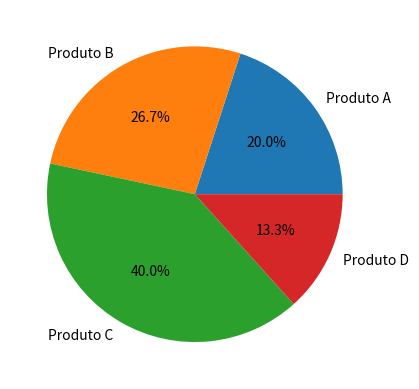

Reproduce this figure in Python.
import pandas as pd
import numpy as np
import matplotlib.pyplot as plt
#sempre pesquisar sobre o que você esta importando para saber o que ele faz e como faz
'''
data = {
    'Produto': [
        'Brombril', 
        'Ype', 
        'Esponja'],
    'Preço': [
        23.90,
        35.90,
        29.90
    ],
    'Cidade': [
        'São Paulo',
        'Rio de Janeiro',
        'Curítíba'
  ]
}

dataframe_Lista = pd.DataFrame(data)


plt.bar (data['Produto'],data ['Preço'], color='black')
plt.xlabel('Produtos')
plt.ylabel('Preços')
plt.title('Preços por Produto')
plt.show()
'''
'''
dados = {
    'Produto': ['Produto A', 'Produto B', 'Produto C', 'Produto D'],
    'Vendas': [150, 200, 300, 100],
    'Custo': [100, 150, 200, 80],
    'Margem (%)': [0.33, 0.25, 0.5, 0.2]
}

#print(df.describe()) Para saber mais sobre o DataFrame


# Acrecimo de coluna
df = pd.DataFrame(dados)
df['Lucro'] = df['Vendas'] - df['Custo']
produto_maior_lucro = df.loc[df['Lucro'].idxmax()]
produto_maior_lucro = df.loc[df['Lucro'].idxmin()]
# Para selecionar um filtro é necessario mexer no ''idxmax''. Ou seja ''idxmax'' ou ''idxmin''.


plt.bar (df['Produto'],df ['Custo'], color='black')
plt.xlabel('Produto')
plt.ylabel('Custo')
plt.title('Preços por Produto')
plt.show()

print(produto_maior_lucro)
'''
'''
dados = {
    'Produto': ['Produto A', 'Produto B', 'Produto C', 'Produto D'],
    'Vendas': [150, 200, 300, 100],
    'Custo': [100, 150, 200, 80],
    'Margem (%)': [0.33, 0.25, 0.5, 0.2]
}
# Acrecimo de coluna
df = pd.DataFrame(dados)
df['Lucro'] = df['Vendas'] - df['Custo']

media = np.mean(df['Margem (%)'])
print(media)
'''
dados = {
    'Produto': ['Produto A', 'Produto B', 'Produto C', 'Produto D'],
    'Vendas': [150, 200, 300, 100],
    'Custo': [100, 150, 200, 80],
    'Margem (%)': [0.33, 0.25, 0.5, 0.2]
}
df = pd.DataFrame(dados)

plt.pie(df['Vendas'], labels=df['Produto'], autopct='%1.1f%%')
plt.show()



